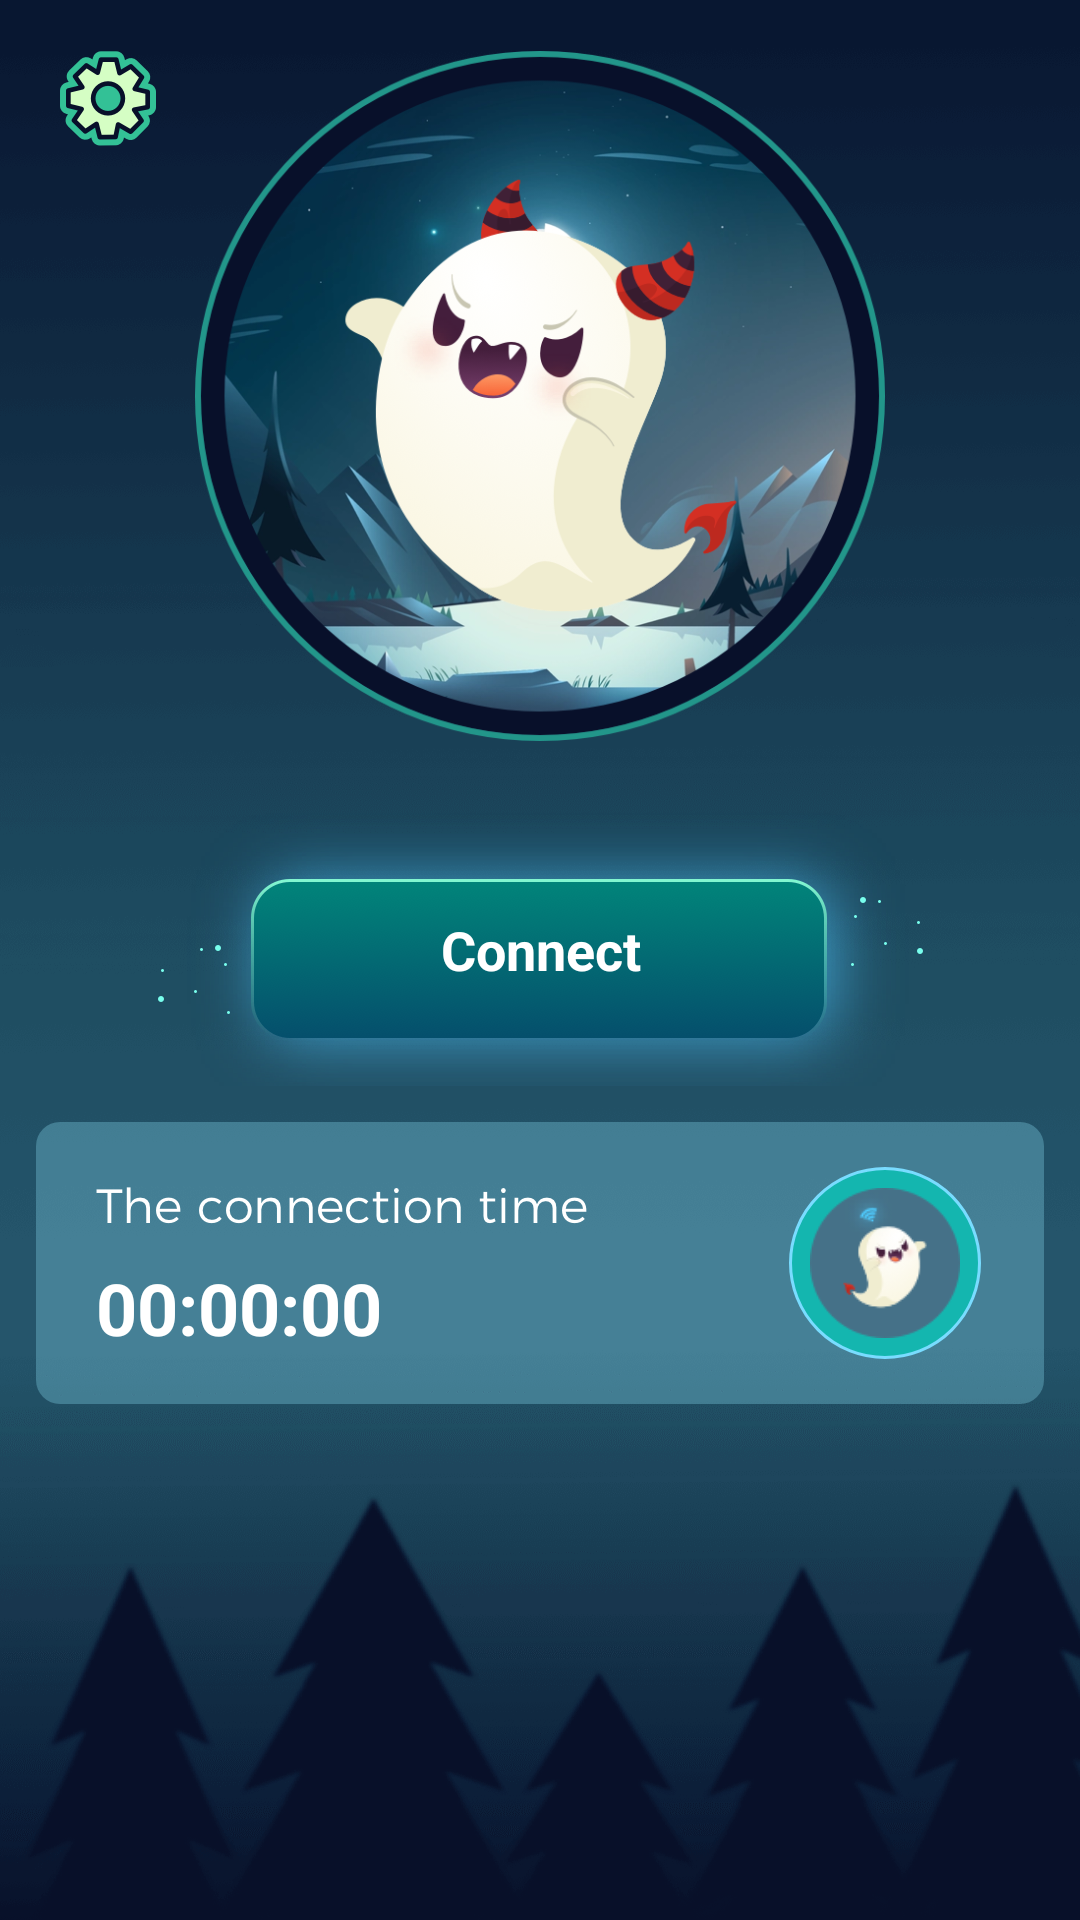

This screen was rendered from an Android layout file. Write that file and the resources it references.
<!-- AndroidManifest.xml: application theme Theme.Spectre -->
<!-- res/layout/layout_home0810.xml -->
<?xml version="1.0" encoding="utf-8"?>
<androidx.drawerlayout.widget.DrawerLayout xmlns:android="http://schemas.android.com/apk/res/android"
    xmlns:app="http://schemas.android.com/apk/res-auto"
    android:id="@+id/drawerLayout"
    android:layout_width="match_parent"
    android:layout_height="match_parent">
    <androidx.constraintlayout.widget.ConstraintLayout
        android:layout_width="match_parent"
        android:layout_height="match_parent"
        android:background="@drawable/page_bg">
        <View
            android:id="@+id/status_view"
            android:layout_width="match_parent"
            android:layout_height="0.5dp"
            app:layout_constraintTop_toTopOf="parent"/>
        <androidx.appcompat.widget.AppCompatImageView
            android:id="@+id/iv_set"
            android:layout_width="32dp"
            android:layout_height="32dp"
            android:layout_marginTop="16dp"
            android:layout_marginLeft="20dp"
            android:src="@drawable/home_set"
            app:layout_constraintLeft_toLeftOf="parent"
            app:layout_constraintTop_toBottomOf="@id/status_view"/>
        <androidx.appcompat.widget.AppCompatTextView
            android:layout_width="wrap_content"
            android:layout_height="wrap_content"
            android:textSize="20sp"
            android:text="Spectre"
            android:textStyle="bold"
            android:textColor="@color/white"
            app:layout_constraintLeft_toLeftOf="parent"
            app:layout_constraintRight_toRightOf="parent"
            app:layout_constraintTop_toTopOf="@id/iv_set"
            app:layout_constraintBottom_toBottomOf="@id/iv_set"/>
        <androidx.appcompat.widget.AppCompatImageView
            android:id="@+id/iv_connect_idle"
            android:layout_width="230dp"
            android:layout_height="230dp"
            android:layout_marginBottom="24dp"
            android:src="@drawable/connect_default_img"
            app:layout_constraintLeft_toLeftOf="parent"
            app:layout_constraintRight_toRightOf="parent"
            app:layout_constraintBottom_toTopOf="@id/view_connect"/>
        <com.airbnb.lottie.LottieAnimationView
            android:id="@+id/connecting_lottie_view"
            android:layout_width="280dp"
            android:layout_height="280dp"
            app:lottie_autoPlay="true"
            app:lottie_loop="true"
            android:visibility="gone"
            app:lottie_fileName="data.json"
            app:lottie_imageAssetsFolder="images/"
            app:layout_constraintLeft_toLeftOf="parent"
            app:layout_constraintRight_toRightOf="parent"
            app:layout_constraintBottom_toTopOf="@id/view_connect"/>
        <View
            android:id="@+id/view_connect"
            android:layout_width="255dp"
            android:layout_height="91dp"
            android:layout_marginBottom="12dp"
            android:background="@drawable/connect_btn_bg"
            app:layout_constraintLeft_toLeftOf="parent"
            app:layout_constraintRight_toRightOf="parent"
            app:layout_constraintBottom_toTopOf="@id/view_choose_server"/>
        <androidx.appcompat.widget.AppCompatTextView
            android:id="@+id/tv_connect_text"
            android:layout_width="wrap_content"
            android:layout_height="wrap_content"
            android:text="Connect"
            android:textSize="18sp"
            android:textStyle="bold"
            android:textColor="@color/white"
            app:layout_constraintTop_toTopOf="@id/view_connect"
            app:layout_constraintLeft_toLeftOf="@id/view_connect"
            app:layout_constraintRight_toRightOf="@id/view_connect"
            app:layout_constraintBottom_toBottomOf="@id/view_connect"
            />
        <View
            android:id="@+id/view_choose_server"
            android:layout_width="match_parent"
            android:layout_height="94dp"
            android:layout_marginLeft="12dp"
            android:layout_marginRight="12dp"
            android:layout_marginBottom="8dp"
            android:background="@drawable/bg_96eafe_8dp"
            app:layout_constraintBottom_toTopOf="@id/native_ad_view"/>
        <View
            android:id="@+id/view_flag_bg"
            android:layout_width="64dp"
            android:layout_height="64dp"
            android:layout_marginRight="21dp"
            android:background="@drawable/bg_home_server_flag"
            app:layout_constraintTop_toTopOf="@id/view_choose_server"
            app:layout_constraintRight_toRightOf="@id/view_choose_server"
            app:layout_constraintBottom_toBottomOf="@id/view_choose_server"
            />
        <androidx.appcompat.widget.AppCompatImageView
            android:id="@+id/iv_server_flag"
            android:layout_width="50dp"
            android:layout_height="50dp"
            android:src="@drawable/flag_default"
            app:layout_constraintTop_toTopOf="@id/view_flag_bg"
            app:layout_constraintLeft_toLeftOf="@id/view_flag_bg"
            app:layout_constraintRight_toRightOf="@id/view_flag_bg"
            app:layout_constraintBottom_toBottomOf="@id/view_flag_bg"
            />
        <androidx.appcompat.widget.AppCompatImageView
            android:layout_width="wrap_content"
            android:layout_height="19dp"
            android:src="@drawable/tis_text"
            android:layout_marginTop="18dp"
            android:layout_marginLeft="20dp"
            app:layout_constraintTop_toTopOf="@id/view_choose_server"
            app:layout_constraintLeft_toLeftOf="@id/view_choose_server"
            />
        <androidx.appcompat.widget.AppCompatTextView
            android:id="@+id/tv_connect_time"
            android:layout_width="wrap_content"
            android:layout_height="wrap_content"
            android:textSize="24sp"
            android:textStyle="bold"
            android:text="00:00:00"
            android:textColor="@color/white"
            android:layout_marginLeft="20dp"
            android:layout_marginBottom="16dp"
            app:layout_constraintLeft_toLeftOf="@id/view_choose_server"
            app:layout_constraintBottom_toBottomOf="@id/view_choose_server"
            />
        <View
            android:id="@+id/native_ad_view"
            android:layout_width="match_parent"
            android:layout_height="152dp"
            android:layout_margin="12dp"
            app:layout_constraintBottom_toBottomOf="parent"/>
    </androidx.constraintlayout.widget.ConstraintLayout>
    <androidx.constraintlayout.widget.ConstraintLayout
        android:layout_width="275dp"
        android:layout_height="match_parent"
        android:layout_gravity="left"
        android:background="@drawable/drawer_bg">
        <androidx.appcompat.widget.AppCompatImageView
            android:id="@+id/iv_drawer_logo"
            android:layout_width="60dp"
            android:layout_height="60dp"
            android:layout_marginTop="88dp"
            android:src="@drawable/drawer_logo"
            app:layout_constraintTop_toTopOf="parent"
            app:layout_constraintLeft_toLeftOf="parent"
            app:layout_constraintRight_toRightOf="parent"/>
        <androidx.appcompat.widget.AppCompatTextView
            android:id="@+id/tv_contact"
            android:layout_width="match_parent"
            android:layout_height="60dp"
            android:textSize="17sp"
            android:text="Contact us"
            android:paddingLeft="40dp"
            android:layout_marginTop="48dp"
            android:textColor="@color/white"
            android:gravity="center_vertical"
            app:layout_constraintTop_toBottomOf="@id/iv_drawer_logo"/>
        <androidx.appcompat.widget.AppCompatTextView
            android:id="@+id/tv_update"
            android:layout_width="match_parent"
            android:layout_height="60dp"
            android:textSize="17sp"
            android:paddingLeft="40dp"
            android:text="Update"
            android:textColor="@color/white"
            android:gravity="center_vertical"
            app:layout_constraintTop_toBottomOf="@id/tv_contact"/>
        <androidx.appcompat.widget.AppCompatTextView
            android:id="@+id/tv_privacy"
            android:layout_width="match_parent"
            android:layout_height="60dp"
            android:textSize="17sp"
            android:paddingLeft="40dp"
            android:text="Privacy Policy"
            android:textColor="@color/white"
            android:gravity="center_vertical"
            app:layout_constraintTop_toBottomOf="@id/tv_update"/>
        <androidx.appcompat.widget.AppCompatTextView
            android:id="@+id/tv_share"
            android:layout_width="match_parent"
            android:layout_height="60dp"
            android:textSize="17sp"
            android:paddingLeft="40dp"
            android:text="Share"
            android:textColor="@color/white"
            android:gravity="center_vertical"
            app:layout_constraintTop_toBottomOf="@id/tv_privacy"/>
    </androidx.constraintlayout.widget.ConstraintLayout>
</androidx.drawerlayout.widget.DrawerLayout>
<!-- resources referenced by this layout -->
<resources>
  <color name="white">#FFFFFFFF</color>
  <!-- drawable bg_96eafe_8dp (drawable) -->
  <?xml version="1.0" encoding="utf-8"?>
  <shape xmlns:android="http://schemas.android.com/apk/res/android">
      <solid android:color="#4A96EAFE"/>
      <corners android:radius="8dp"/>
  </shape>
  <!-- drawable bg_home_server_flag (drawable) -->
  <?xml version="1.0" encoding="utf-8"?>
  <shape xmlns:android="http://schemas.android.com/apk/res/android">
      <solid android:color="#14B6AF"/>
      <corners android:radius="32dp"/>
      <stroke android:color="#79DCFF"
          android:width="1dp"/>
  </shape>
  <!-- drawable connect_btn_bg: png bitmap (drawable-xxhdpi, 85312 bytes) -->
  <!-- drawable connect_default_img: png bitmap (drawable-xxhdpi, 312518 bytes) -->
  <!-- drawable drawer_bg (drawable) -->
  <?xml version="1.0" encoding="utf-8"?>
  <shape xmlns:android="http://schemas.android.com/apk/res/android">
      <gradient
          android:angle="-90"
          android:startColor="#081029"
          android:centerColor="#26576D"
          android:endColor="#081631"
          />
  </shape>
  <!-- drawable drawer_logo: png bitmap (drawable-xxhdpi, 16858 bytes) -->
  <!-- drawable flag_default: png bitmap (drawable-xxhdpi, 5961 bytes) -->
  <!-- drawable home_set: png bitmap (drawable-xxhdpi, 7368 bytes) -->
  <!-- drawable page_bg: png bitmap (drawable-xxhdpi, 87822 bytes) -->
  <!-- drawable tis_text: png bitmap (drawable-xxhdpi, 5015 bytes) -->
  <style name="Theme.Spectre" parent="Theme.MaterialComponents.DayNight.NoActionBar">
          <item name="android:statusBarColor">@android:color/transparent</item>
          <item name="android:windowLightStatusBar">true</item>
      </style>
</resources>
